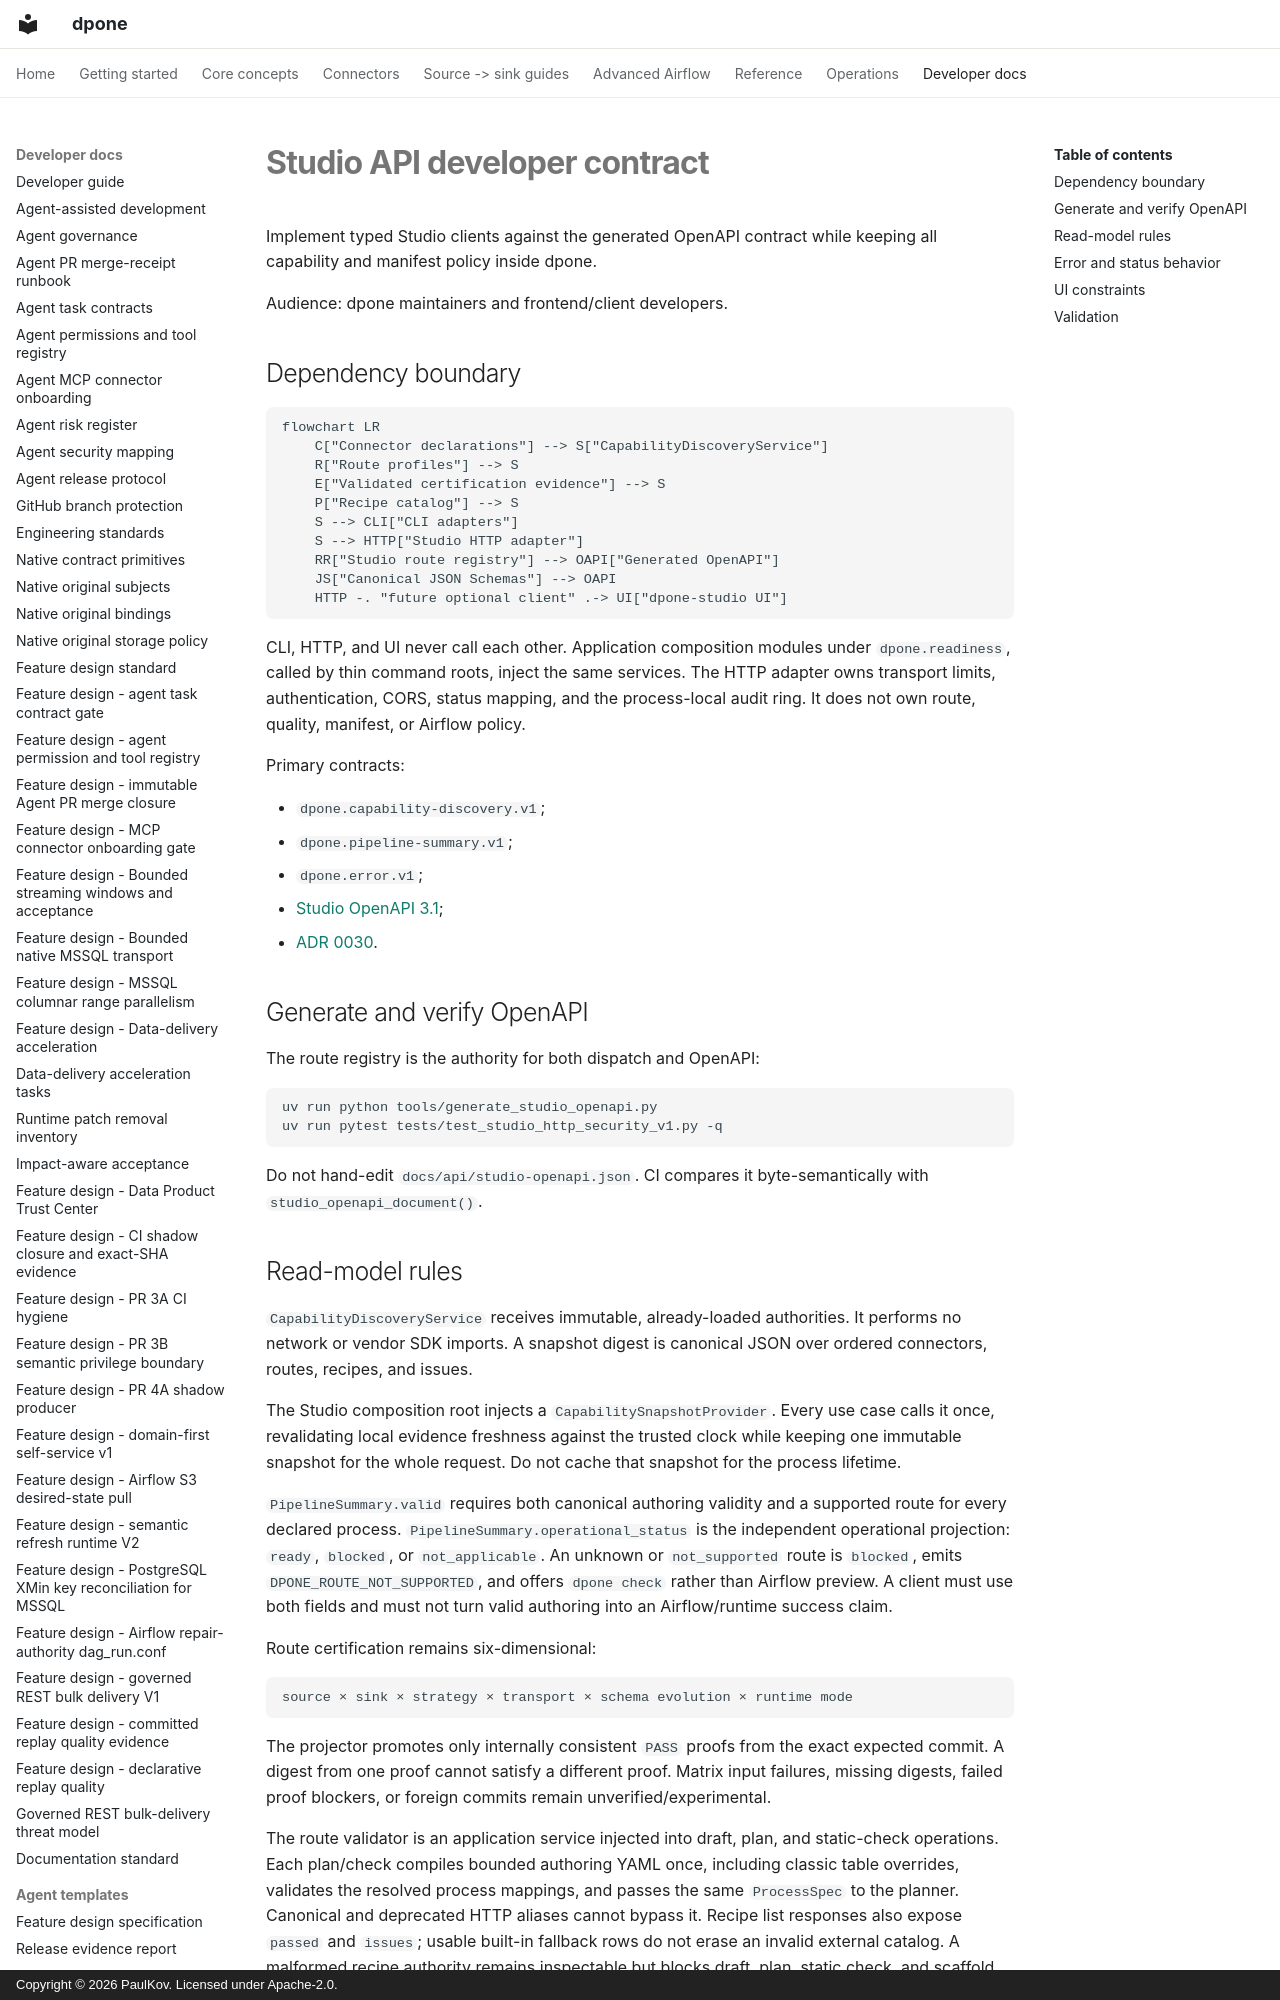

repository: PaulKov/dpone · page: developer-studio-api/index.html · generator: mkdocs · copyright: Copyright © 2026 PaulKov. Licensed under Apache-2.0.

# Studio API developer contract

Implement typed Studio clients against the generated OpenAPI contract while
keeping all capability and manifest policy inside dpone.

Audience: dpone maintainers and frontend/client developers.

## Dependency boundary

```mermaid
flowchart LR
    C["Connector declarations"] --> S["CapabilityDiscoveryService"]
    R["Route profiles"] --> S
    E["Validated certification evidence"] --> S
    P["Recipe catalog"] --> S
    S --> CLI["CLI adapters"]
    S --> HTTP["Studio HTTP adapter"]
    RR["Studio route registry"] --> OAPI["Generated OpenAPI"]
    JS["Canonical JSON Schemas"] --> OAPI
    HTTP -. "future optional client" .-> UI["dpone-studio UI"]
```

CLI, HTTP, and UI never call each other. Application composition modules under
`dpone.readiness`, called by thin command roots, inject the same services. The
HTTP adapter owns transport limits, authentication, CORS, status mapping, and
the process-local audit ring. It does not own route, quality, manifest, or
Airflow policy.

Primary contracts:

- `dpone.capability-discovery.v1`;
- `dpone.pipeline-summary.v1`;
- `dpone.error.v1`;
- [Studio OpenAPI 3.1](api/studio-openapi.json);
- [ADR 0030](adr/0030-self-service-capability-studio-boundary.md).

## Generate and verify OpenAPI

The route registry is the authority for both dispatch and OpenAPI:

```bash
uv run python tools/generate_studio_openapi.py
uv run pytest tests/test_studio_http_security_v1.py -q
```

Do not hand-edit `docs/api/studio-openapi.json`. CI compares it byte-semantically
with `studio_openapi_document()`.
